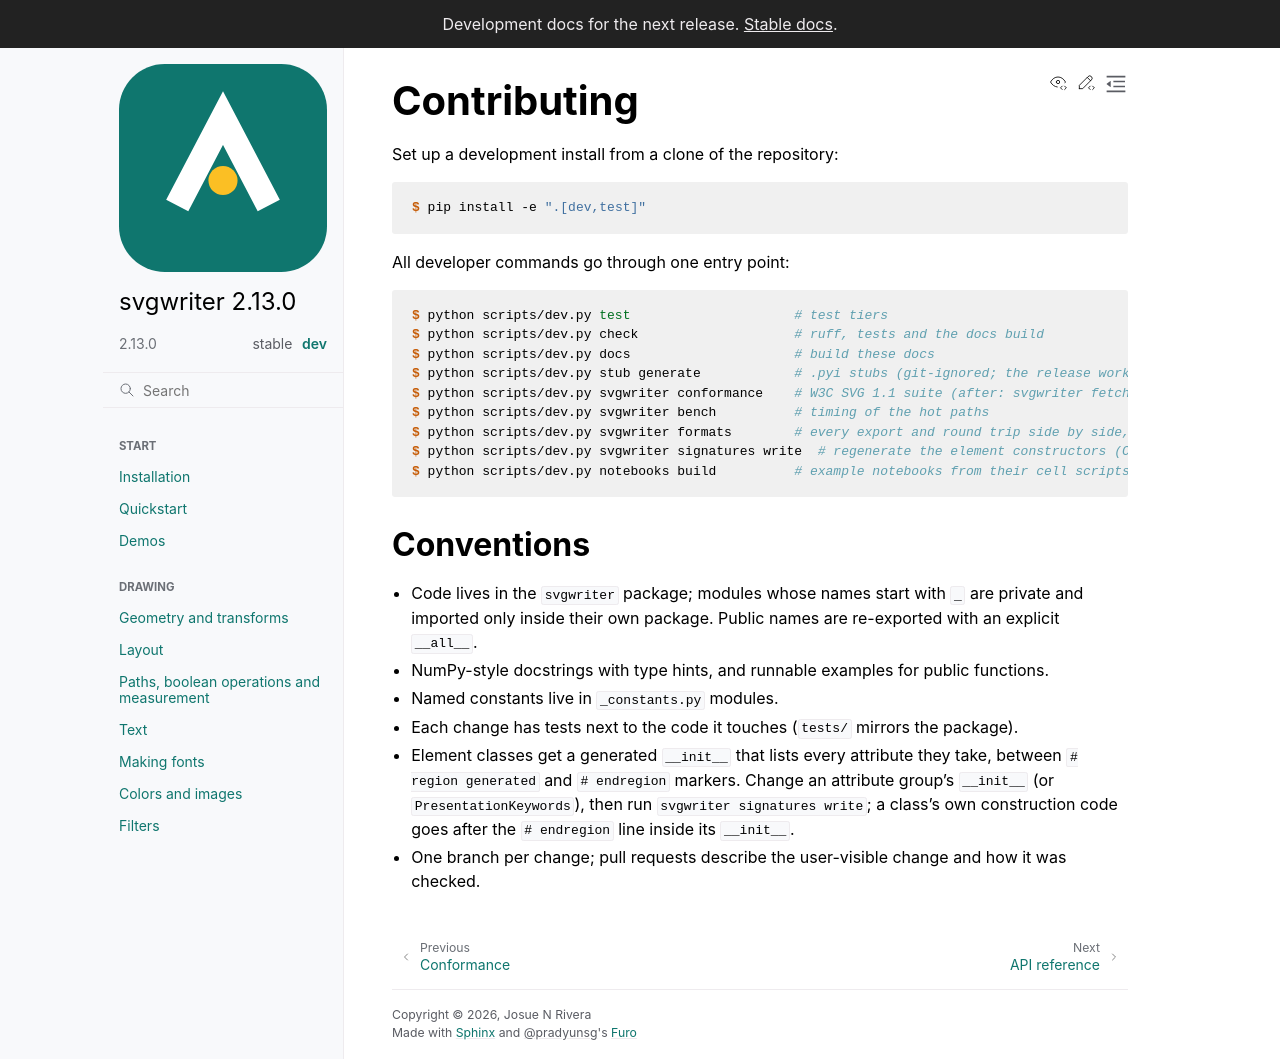

repository: wzjoriv/svgwriter · page: dev/contributing.html · generator: sphinx

# Contributing

Set up a development install from a clone of the repository:

```console
$ pip install -e ".[dev,test]"
```

All developer commands go through one entry point:

```console
$ python scripts/dev.py test                     # test tiers
$ python scripts/dev.py check                    # ruff, tests and the docs build
$ python scripts/dev.py docs                     # build these docs
$ python scripts/dev.py stub generate            # .pyi stubs (git-ignored; the release workflow builds the shipped ones)
$ python scripts/dev.py svgwriter conformance    # W3C SVG 1.1 suite (after: svgwriter fetch-suite)
$ python scripts/dev.py svgwriter bench          # timing of the hot paths
$ python scripts/dev.py svgwriter formats        # every export and round trip side by side, scored (build/formats)
$ python scripts/dev.py svgwriter signatures write  # regenerate the element constructors (CI runs: signatures check)
$ python scripts/dev.py notebooks build          # example notebooks from their cell scripts
```

## Conventions

- Code lives in the `svgwriter` package; modules whose names start with `_` are private and imported only
  inside their own package. Public names are re-exported with an explicit `__all__`.
- NumPy-style docstrings with type hints, and runnable examples for public functions.
- Named constants live in `_constants.py` modules.
- Each change has tests next to the code it touches (`tests/` mirrors the package).
- Element classes get a generated `__init__` that lists every attribute they take, between
  `# region generated` and `# endregion` markers. Change an attribute group's `__init__` (or
  `PresentationKeywords`), then run `svgwriter signatures write`; a class's own construction code goes
  after the `# endregion` line inside its `__init__`.
- One branch per change; pull requests describe the user-visible change and how it was checked.
